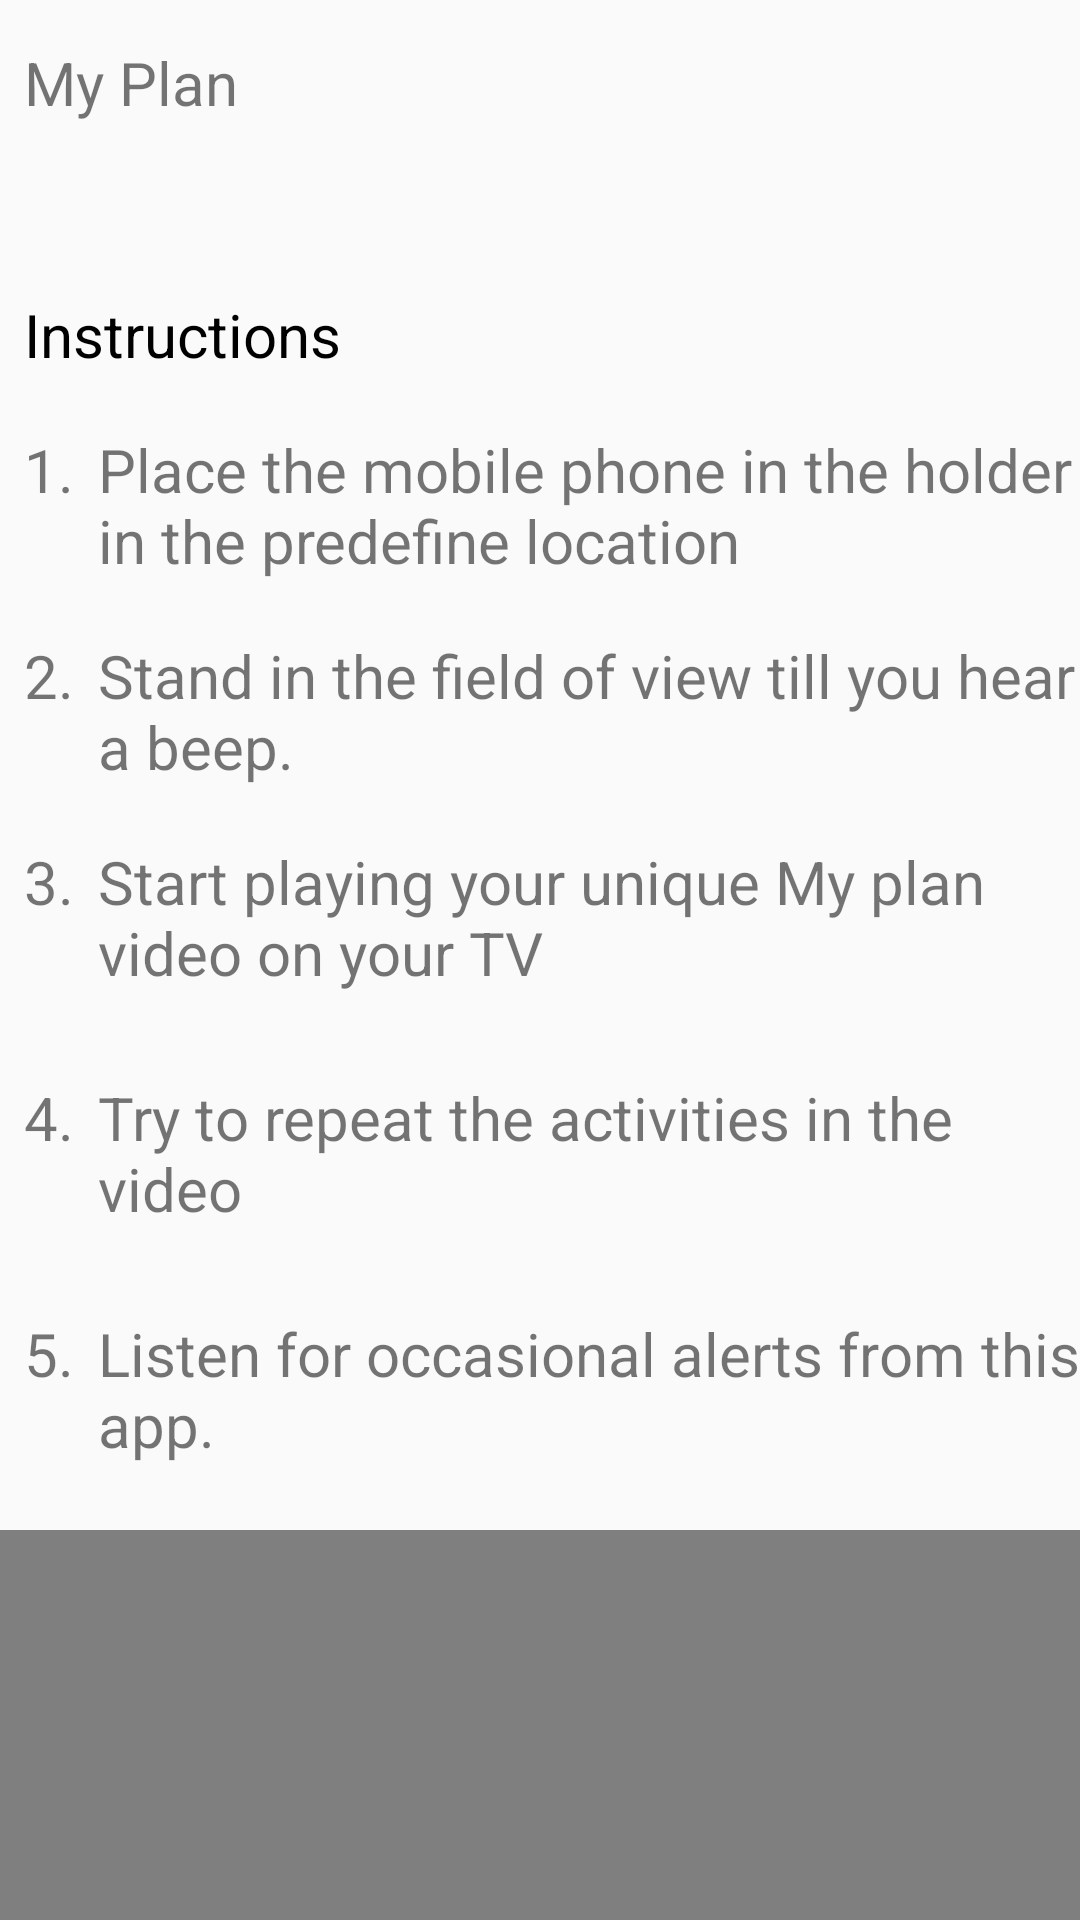

Reconstruct the res/layout file that produces this screen, plus the resources it refers to.
<!-- AndroidManifest.xml: application theme AppTheme -->
<!-- res/layout/my_plan.xml -->
<?xml version="1.0" encoding="utf-8"?>
<LinearLayout xmlns:android="http://schemas.android.com/apk/res/android"
    android:layout_height="match_parent"
    android:layout_width="match_parent"
    xmlns:tools="http://schemas.android.com/tools"
    android:orientation="vertical"
    android:background="@color/lemon_chiffon"
    xmlns:card_view="http://schemas.android.com/apk/res-auto"
    tools:ignore="contentDescription"
    tools:context=".RehabFragment">

    <LinearLayout
        android:layout_width="match_parent"
        android:layout_height="60dp"
        android:orientation="horizontal"
        android:background="@color/olive">
        <TextView
            android:id="@+id/list"
            android:layout_width="match_parent"
            android:layout_height="wrap_content"
            android:text="My Plan"
            android:textSize="20sp"
            android:textColor="@color/lemon_chiffon"
            android:layout_marginStart="8dp"
            android:layout_marginTop="14dp"/>

    </LinearLayout>

    <LinearLayout
        android:layout_width="match_parent"
        android:layout_height="450dp"
        android:orientation="vertical"
        android:paddingTop="30dp"
        android:background="@color/lemon_chiffon">
        <TextView
            android:layout_width="match_parent"
            android:layout_height="wrap_content"
            android:text="Instructions"
            android:textSize="20sp"
            android:textColor="@color/black"
            android:layout_marginStart="8dp"
            android:layout_marginTop="8dp"/>
        <LinearLayout
            android:layout_width="wrap_content"
            android:layout_height="wrap_content"
            android:orientation="horizontal"
            android:paddingTop="10dp"
            android:background="@color/lemon_chiffon">
        <TextView
            android:layout_width="match_parent"
            android:layout_height="wrap_content"
            android:text="1."
            android:textSize="20sp"
            android:textColor="@color/dim_gray"
            android:layout_marginStart="8dp"
            android:layout_marginTop="8dp"/>
        <TextView
            android:layout_width="match_parent"
            android:layout_height="wrap_content"
            android:text="Place the mobile phone in the holder in the predefine location"
            android:textSize="20sp"
            android:textColor="@color/dim_gray"
            android:layout_marginStart="8dp"
            android:layout_marginTop="8dp"/>
        </LinearLayout>
        <LinearLayout
            android:layout_width="wrap_content"
            android:layout_height="wrap_content"
            android:orientation="horizontal"
            android:paddingTop="10dp"
            android:background="@color/lemon_chiffon">
            <TextView
                android:layout_width="match_parent"
                android:layout_height="wrap_content"
                android:text="2."
                android:textSize="20sp"
                android:textColor="@color/dim_gray"
                android:layout_marginStart="8dp"
                android:layout_marginTop="8dp"/>
            <TextView
                android:layout_width="match_parent"
                android:layout_height="wrap_content"
                android:text="Stand in the field of view till you hear a beep."
                android:textSize="20sp"
                android:textColor="@color/dim_gray"
                android:layout_marginStart="8dp"
                android:layout_marginTop="8dp"/>
        </LinearLayout>
        <LinearLayout
            android:layout_width="wrap_content"
            android:layout_height="wrap_content"
            android:orientation="horizontal"
            android:paddingTop="10dp"
            android:background="@color/lemon_chiffon">
            <TextView
                android:layout_width="match_parent"
                android:layout_height="wrap_content"
                android:text="3."
                android:textSize="20sp"
                android:textColor="@color/dim_gray"
                android:layout_marginStart="8dp"
                android:layout_marginTop="8dp"/>
            <TextView
                android:id="@+id/text3"
                android:layout_width="match_parent"
                android:layout_height="wrap_content"
                android:text="Start playing your unique My plan video on your TV"
                android:textSize="20sp"
                android:textColor="@color/dim_gray"
                android:layout_marginStart="8dp"
                android:layout_marginTop="8dp"/>
        </LinearLayout>
        <LinearLayout
            android:layout_width="wrap_content"
            android:layout_height="wrap_content"
            android:orientation="horizontal"
            android:paddingTop="20dp"
            android:background="@color/lemon_chiffon">
            <TextView
                android:layout_width="match_parent"
                android:layout_height="wrap_content"
                android:text="4."
                android:textSize="20sp"
                android:textColor="@color/dim_gray"
                android:layout_marginStart="8dp"
                android:layout_marginTop="8dp"/>
            <TextView
                android:layout_width="match_parent"
                android:layout_height="wrap_content"
                android:text="Try to repeat the activities in the video"
                android:textSize="20sp"
                android:textColor="@color/dim_gray"
                android:layout_marginStart="8dp"
                android:layout_marginTop="8dp"/>
        </LinearLayout>
        <LinearLayout
            android:layout_width="wrap_content"
            android:layout_height="wrap_content"
            android:orientation="horizontal"
            android:paddingTop="20dp"
            android:background="@color/lemon_chiffon">
            <TextView
                android:layout_width="match_parent"
                android:layout_height="wrap_content"
                android:text="5."
                android:textSize="20sp"
                android:textColor="@color/dim_gray"
                android:layout_marginStart="8dp"
                android:layout_marginTop="8dp"/>
            <TextView
                android:layout_width="match_parent"
                android:layout_height="wrap_content"
                android:text="Listen for occasional alerts from this app."
                android:textSize="20sp"
                android:textColor="@color/dim_gray"
                android:layout_marginStart="8dp"
                android:layout_marginTop="8dp"/>
        </LinearLayout>
    </LinearLayout>
    <VideoView
        android:id="@+id/videoView"
        android:layout_width="match_parent"
        android:layout_height="match_parent"
        style="@style/Theme.AppCompat.Light.NoActionBar"
        />

</LinearLayout>
<!-- resources referenced by this layout -->
<resources>
  <style name="AppTheme" parent="Theme.AppCompat.Light.NoActionBar">
          
          <item name="colorPrimary">@color/lemon_chiffon</item>
          <item name="colorPrimaryDark">@color/black</item>
          <item name="colorAccent">@color/black</item>
      </style>
  <!-- not gathered from this repository: default colours our renderer supplied (Android Studio template values) -->
  <color name="black">#FF000000</color>
</resources>
